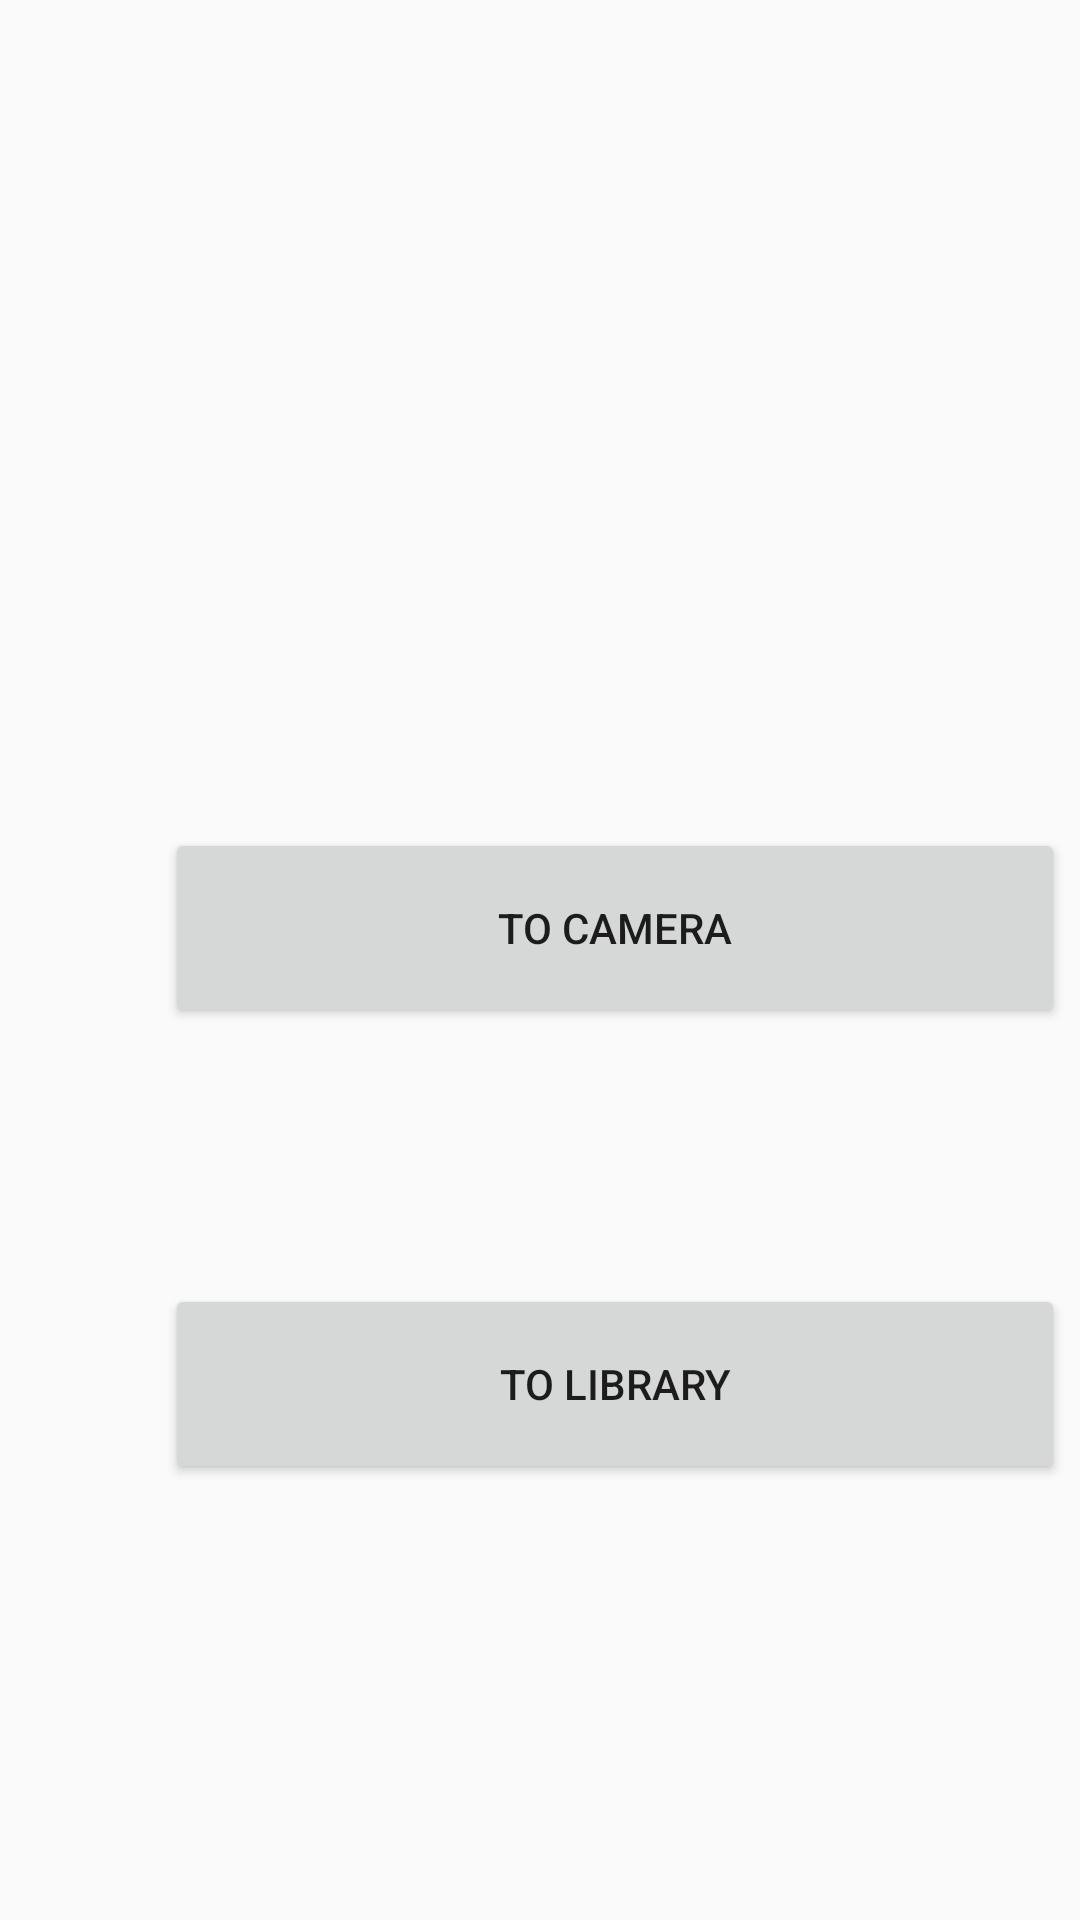

Write the Android layout XML for this screen, with the resource values it uses.
<!-- AndroidManifest.xml: application theme AppTheme -->
<!-- res/layout/activity_main.xml -->
<?xml version="1.0" encoding="utf-8"?>
<androidx.constraintlayout.widget.ConstraintLayout xmlns:android="http://schemas.android.com/apk/res/android"
    xmlns:app="http://schemas.android.com/apk/res-auto"
    xmlns:tools="http://schemas.android.com/tools"
    android:layout_width="match_parent"
    android:layout_height="match_parent"
    tools:context=".MainActivity">

    <Button
        android:id="@+id/GoToCamera"
        android:layout_width="300dp"
        android:layout_height="200px"
        android:layout_marginStart="55dp"
        android:layout_marginTop="276dp"
        android:text="To Camera"
        app:layout_constraintStart_toStartOf="parent"
        app:layout_constraintTop_toTopOf="parent" />

    <Button
        android:id="@+id/GoToLibrary"
        android:layout_width="300dp"
        android:layout_height="200px"
        android:layout_marginStart="55dp"
        android:layout_marginTop="428dp"
        android:text="To Library"
        app:layout_constraintStart_toStartOf="parent"
        app:layout_constraintTop_toTopOf="parent" />

</androidx.constraintlayout.widget.ConstraintLayout>
<!-- resources referenced by this layout -->
<resources>
  <style name="AppTheme" parent="Theme.AppCompat.Light.DarkActionBar">
          
          <item name="colorPrimary">@color/colorPrimaryButton</item>
          <item name="colorPrimaryDark">@color/colorPrimaryButtonDark</item>
          <item name="colorAccent">@color/colorPrimaryButtonLight</item>
      </style>
  <color name="colorPrimaryButton">#8fcaff</color>
  <color name="colorPrimaryButtonDark">#2775ff</color>
  <color name="colorPrimaryButtonLight">#c2e8ff</color>
</resources>
